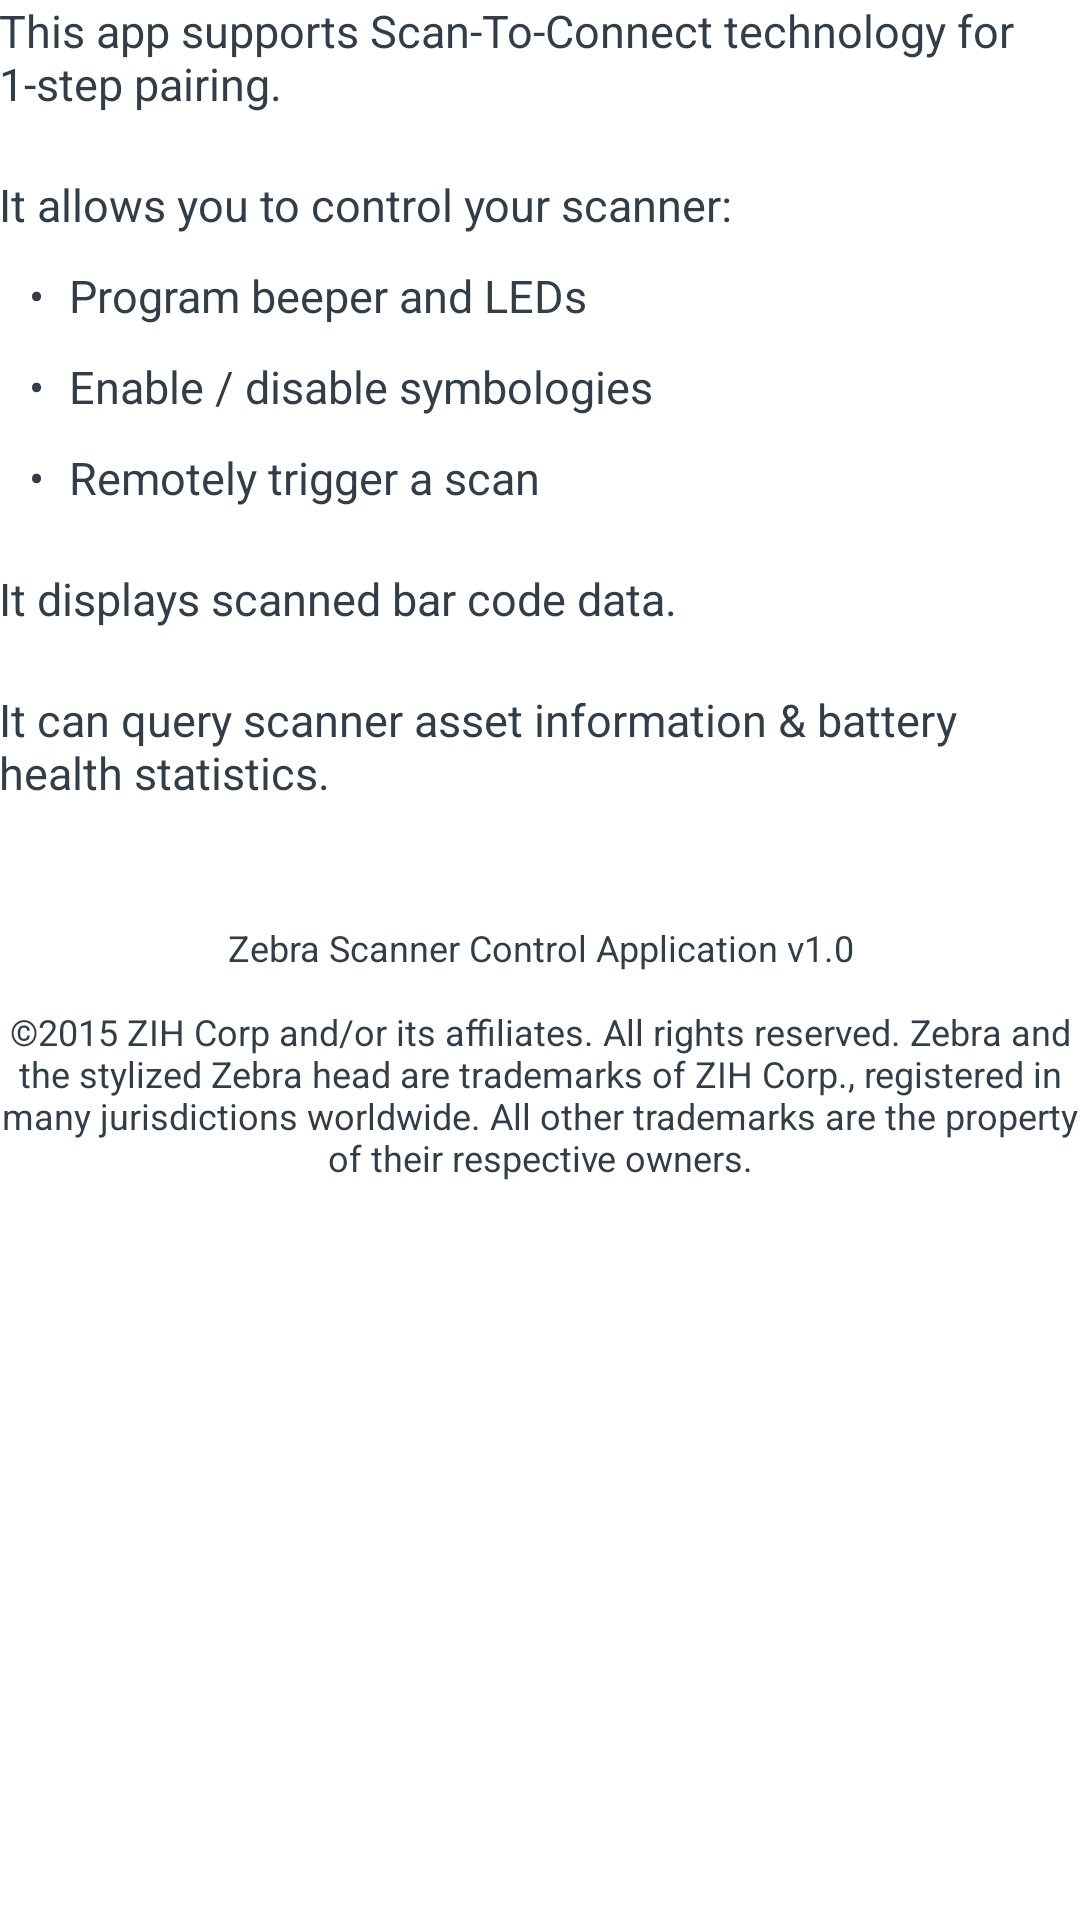

The Android layout XML behind this screen, and the referenced resources:
<!-- AndroidManifest.xml: application theme AppTheme -->
<!-- res/layout/activity_about.xml -->
<LinearLayout xmlns:android="http://schemas.android.com/apk/res/android"
    xmlns:tools="http://schemas.android.com/tools"
    android:layout_width="match_parent"
    android:layout_height="match_parent"
    android:background="@android:color/white"
    android:orientation="vertical"
    android:paddingBottom="@dimen/app_margin_left"
    android:paddingLeft="@dimen/app_margin_left"
    android:paddingRight="@dimen/app_margin_right"
    android:paddingTop="@dimen/app_margin_left"
    tools:context="com.zebra.scannercontrol.app.activities.AboutActivity">
    <ScrollView
            android:layout_width="match_parent"
            android:layout_height="match_parent">

        <LinearLayout
                android:layout_width="match_parent"
                android:layout_height="match_parent"
                android:orientation="vertical">

            <TextView
                    style="@style/roboto_regular_15dp"
                    android:layout_width="wrap_content"
                    android:layout_height="wrap_content"
                    android:layout_marginBottom="20dp"
                    android:text="@string/launch_instruction" />
            <TextView
                    style="@style/roboto_regular_15dp"
                    android:layout_width="wrap_content"
                    android:layout_height="wrap_content"
                    android:layout_marginBottom="10dp"
                    android:text="@string/launch_instruction2" />

            <TextView
                    style="@style/roboto_regular_15dp"
                    android:layout_width="wrap_content"
                    android:layout_height="wrap_content"
                    android:layout_marginBottom="10dp"
                    android:layout_marginLeft="10dp"
                    android:text="@string/launch_instruction_item_1" />

            <TextView
                    style="@style/roboto_regular_15dp"
                    android:layout_width="wrap_content"
                    android:layout_height="wrap_content"
                    android:layout_marginBottom="10dp"
                    android:layout_marginLeft="10dp"
                    android:text="@string/launch_instruction_item_2" />

            <TextView
                    style="@style/roboto_regular_15dp"
                    android:layout_width="wrap_content"
                    android:layout_height="wrap_content"
                    android:layout_marginBottom="20dp"
                    android:layout_marginLeft="10dp"
                    android:text="@string/launch_instruction_item_3" />

            <TextView
                    style="@style/roboto_regular_15dp"
                    android:layout_width="wrap_content"
                    android:layout_height="wrap_content"
                    android:layout_marginBottom="20dp"
                    android:text="@string/launch_instruction_remaining" />

            <TextView
                    style="@style/roboto_regular_15dp"
                    android:layout_width="wrap_content"
                    android:layout_height="wrap_content"
                    android:layout_marginBottom="40dp"
                    android:text="@string/launch_instruction_remaining_2" />

            <TextView
                    android:id="@+id/about"
                    style="@style/roboto_regular_12dp"
                    android:layout_width="match_parent"
                    android:layout_height="match_parent"
                    android:gravity="center"
                    android:text="@string/version_info" />

        </LinearLayout>
    </ScrollView>

</LinearLayout>
<!-- resources referenced by this layout -->
<resources>
  <string name="launch_instruction">This app supports Scan-To-Connect technology for 1-step pairing. </string>
  <string name="launch_instruction2">It allows you to control your scanner:</string>
  <string name="launch_instruction_item_1">•         \tProgram beeper and LEDs</string>
  <string name="launch_instruction_item_2">•         \tEnable / disable symbologies</string>
  <string name="launch_instruction_item_3">•         \tRemotely trigger a scan</string>
  <string name="launch_instruction_remaining">It displays scanned bar code data.</string>
  <string name="launch_instruction_remaining_2">It can query scanner asset information &amp; battery health statistics.</string>
  <string name="version_info">Zebra Scanner Control Application v1.0\n\n©2015 ZIH Corp and/or its affiliates. All rights reserved. Zebra and the stylized Zebra head are trademarks of ZIH Corp., registered in many jurisdictions worldwide. All other trademarks are the property of their respective owners.\n</string>
  <style name="roboto_regular_12dp">
          <item name="android:layout_width">wrap_content</item>
          <item name="android:layout_height">match_parent</item>
          <item name="android:fontFamily">sans-serif</item>
          <item name="android:gravity">center_vertical</item>
          <item name="android:textSize">12dp</item>
          <item name="android:textColor">@color/font_color</item>
      </style>
  <style name="roboto_regular_15dp">
          <item name="android:layout_width">wrap_content</item>
          <item name="android:layout_height">match_parent</item>
          <item name="android:fontFamily">sans-serif</item>
          <item name="android:gravity">center_vertical</item>
          <item name="android:textSize">15dp</item>
          <item name="android:textColor">@color/font_color</item>
      </style>
  <style name="AppTheme" parent="Theme.AppCompat.Light.DarkActionBar">
          
          <item name="colorPrimary">@color/colorPrimary</item>
          <item name="colorPrimaryDark">@color/colorPrimaryDark</item>
          <item name="colorAccent">@color/colorAccent</item>
      </style>
  <item name="font_color" type="color">#333D47</item>
  <color name="colorPrimary">#00445B</color>
  <color name="colorPrimaryDark">#00445B</color>
  <color name="colorAccent">#007CB0</color>
</resources>
